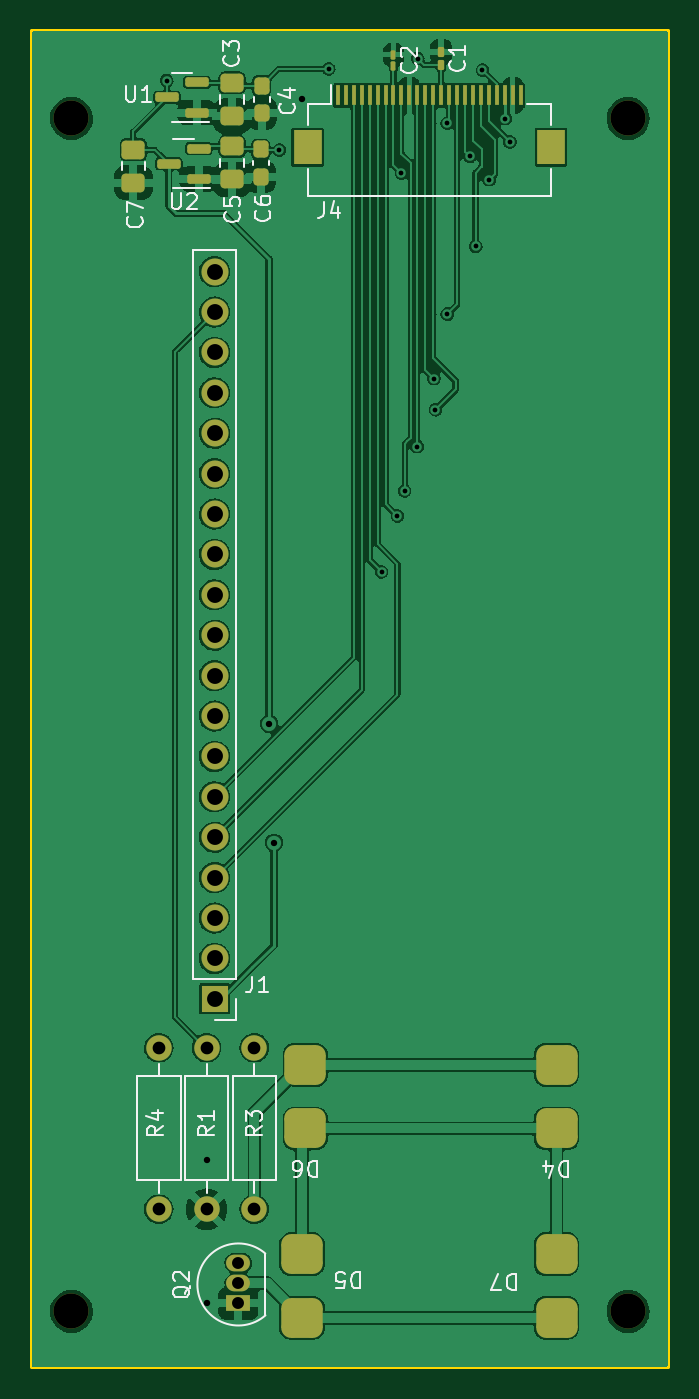
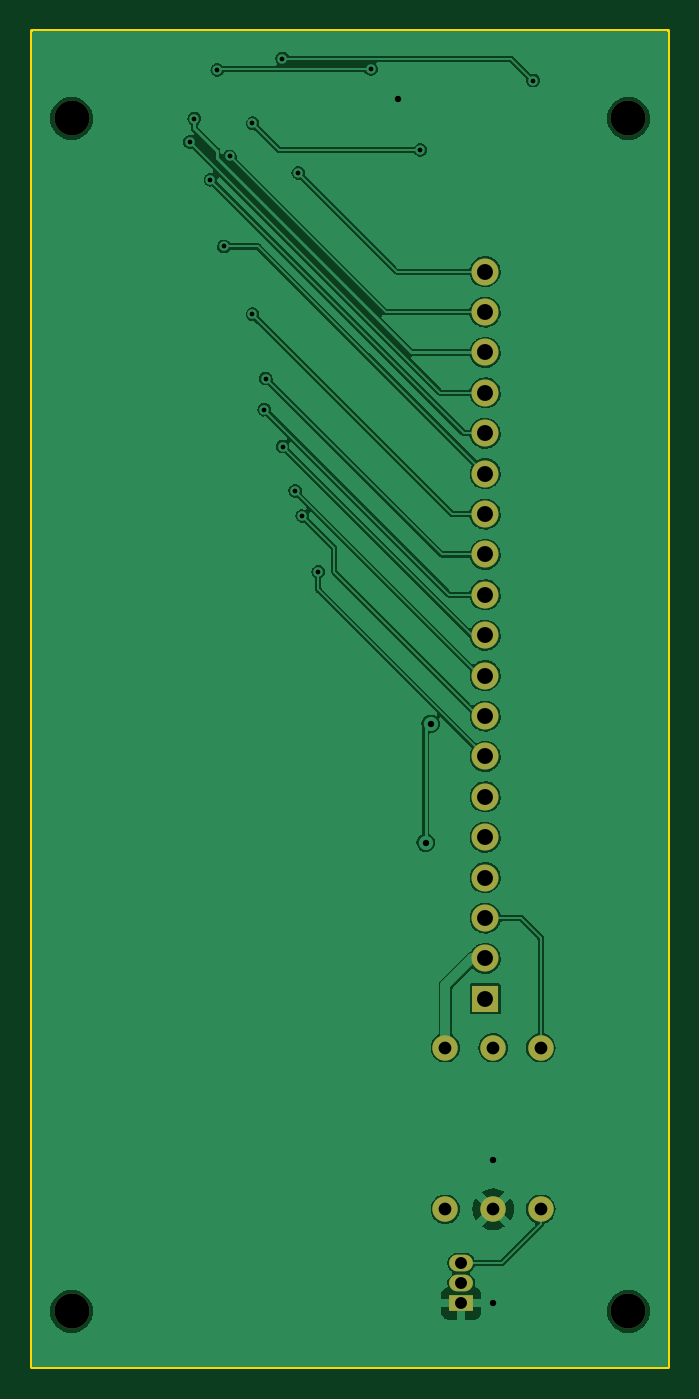
Circuit board: 9 layer files. Board 40.0 x 84.0 mm.
- bottom_mask: vogelhuisje_camera_board-B_Mask.gbs (1573 bytes)
- bottom_silk: vogelhuisje_camera_board-B_Silkscreen.gbo (1576 bytes)
- bottom_copper: vogelhuisje_camera_board-Back.gbl (104714 bytes)
- outline: vogelhuisje_camera_board-Edge_Cuts.gm1 (743 bytes)
- top_mask: vogelhuisje_camera_board-F_Mask.gts (4238 bytes)
- top_silk: vogelhuisje_camera_board-F_Silkscreen.gto (18271 bytes)
- top_copper: vogelhuisje_camera_board-Front.gtl (174721 bytes)
- drill: vogelhuisje_camera_board-NPTH.drl (396 bytes)
- drill: vogelhuisje_camera_board-PTH.drl (1328 bytes)

=== bottom_mask: vogelhuisje_camera_board-B_Mask.gbs ===
G04 #@! TF.GenerationSoftware,KiCad,Pcbnew,(6.0.6)*
G04 #@! TF.CreationDate,2022-07-04T23:45:59+02:00*
G04 #@! TF.ProjectId,vogelhuisje_camera_board,766f6765-6c68-4756-9973-6a655f63616d,rev?*
G04 #@! TF.SameCoordinates,Original*
G04 #@! TF.FileFunction,Soldermask,Bot*
G04 #@! TF.FilePolarity,Negative*
%FSLAX46Y46*%
G04 Gerber Fmt 4.6, Leading zero omitted, Abs format (unit mm)*
G04 Created by KiCad (PCBNEW (6.0.6)) date 2022-07-04 23:45:59*
%MOMM*%
%LPD*%
G01*
G04 APERTURE LIST*
%ADD10C,2.200000*%
%ADD11R,1.500000X1.050000*%
%ADD12O,1.500000X1.050000*%
%ADD13C,1.600000*%
%ADD14O,1.600000X1.600000*%
%ADD15R,1.700000X1.700000*%
%ADD16O,1.700000X1.700000*%
G04 APERTURE END LIST*
D10*
X92500000Y-72500000D03*
D11*
X103000000Y-147000000D03*
D12*
X103000000Y-145730000D03*
X103000000Y-144460000D03*
D13*
X101000000Y-141080000D03*
D14*
X101000000Y-130920000D03*
D13*
X104000000Y-130920000D03*
D14*
X104000000Y-141080000D03*
D10*
X92500000Y-147500000D03*
D15*
X101500000Y-127850000D03*
D16*
X101500000Y-125310000D03*
X101500000Y-122770000D03*
X101500000Y-120230000D03*
X101500000Y-117690000D03*
X101500000Y-115150000D03*
X101500000Y-112610000D03*
X101500000Y-110070000D03*
X101500000Y-107530000D03*
X101500000Y-104990000D03*
X101500000Y-102450000D03*
X101500000Y-99910000D03*
X101500000Y-97370000D03*
X101500000Y-94830000D03*
X101500000Y-92290000D03*
X101500000Y-89750000D03*
X101500000Y-87210000D03*
X101500000Y-84670000D03*
X101500000Y-82130000D03*
D13*
X98000000Y-130920000D03*
D14*
X98000000Y-141080000D03*
D10*
X127500000Y-72500000D03*
X127500000Y-147500000D03*
M02*

=== bottom_silk: vogelhuisje_camera_board-B_Silkscreen.gbo ===
G04 #@! TF.GenerationSoftware,KiCad,Pcbnew,(6.0.6)*
G04 #@! TF.CreationDate,2022-07-04T23:45:59+02:00*
G04 #@! TF.ProjectId,vogelhuisje_camera_board,766f6765-6c68-4756-9973-6a655f63616d,rev?*
G04 #@! TF.SameCoordinates,Original*
G04 #@! TF.FileFunction,Legend,Bot*
G04 #@! TF.FilePolarity,Positive*
%FSLAX46Y46*%
G04 Gerber Fmt 4.6, Leading zero omitted, Abs format (unit mm)*
G04 Created by KiCad (PCBNEW (6.0.6)) date 2022-07-04 23:45:59*
%MOMM*%
%LPD*%
G01*
G04 APERTURE LIST*
%ADD10C,2.200000*%
%ADD11R,1.500000X1.050000*%
%ADD12O,1.500000X1.050000*%
%ADD13C,1.600000*%
%ADD14O,1.600000X1.600000*%
%ADD15R,1.700000X1.700000*%
%ADD16O,1.700000X1.700000*%
G04 APERTURE END LIST*
%LPC*%
D10*
X92500000Y-72500000D03*
D11*
X103000000Y-147000000D03*
D12*
X103000000Y-145730000D03*
X103000000Y-144460000D03*
D13*
X101000000Y-141080000D03*
D14*
X101000000Y-130920000D03*
D13*
X104000000Y-130920000D03*
D14*
X104000000Y-141080000D03*
D10*
X92500000Y-147500000D03*
D15*
X101500000Y-127850000D03*
D16*
X101500000Y-125310000D03*
X101500000Y-122770000D03*
X101500000Y-120230000D03*
X101500000Y-117690000D03*
X101500000Y-115150000D03*
X101500000Y-112610000D03*
X101500000Y-110070000D03*
X101500000Y-107530000D03*
X101500000Y-104990000D03*
X101500000Y-102450000D03*
X101500000Y-99910000D03*
X101500000Y-97370000D03*
X101500000Y-94830000D03*
X101500000Y-92290000D03*
X101500000Y-89750000D03*
X101500000Y-87210000D03*
X101500000Y-84670000D03*
X101500000Y-82130000D03*
D13*
X98000000Y-130920000D03*
D14*
X98000000Y-141080000D03*
D10*
X127500000Y-72500000D03*
X127500000Y-147500000D03*
M02*

=== bottom_copper: vogelhuisje_camera_board-Back.gbl (104714 bytes, source omitted) ===
=== outline: vogelhuisje_camera_board-Edge_Cuts.gm1 ===
G04 #@! TF.GenerationSoftware,KiCad,Pcbnew,(6.0.6)*
G04 #@! TF.CreationDate,2022-07-04T23:45:59+02:00*
G04 #@! TF.ProjectId,vogelhuisje_camera_board,766f6765-6c68-4756-9973-6a655f63616d,rev?*
G04 #@! TF.SameCoordinates,Original*
G04 #@! TF.FileFunction,Profile,NP*
%FSLAX46Y46*%
G04 Gerber Fmt 4.6, Leading zero omitted, Abs format (unit mm)*
G04 Created by KiCad (PCBNEW (6.0.6)) date 2022-07-04 23:45:59*
%MOMM*%
%LPD*%
G01*
G04 APERTURE LIST*
G04 #@! TA.AperFunction,Profile*
%ADD10C,0.254000*%
G04 #@! TD*
G04 APERTURE END LIST*
D10*
X90000000Y-67000000D02*
X130000000Y-67000000D01*
X130000000Y-67000000D02*
X130000000Y-151000000D01*
X130000000Y-151000000D02*
X90000000Y-151000000D01*
X90000000Y-151000000D02*
X90000000Y-67000000D01*
M02*

=== top_mask: vogelhuisje_camera_board-F_Mask.gts ===
G04 #@! TF.GenerationSoftware,KiCad,Pcbnew,(6.0.6)*
G04 #@! TF.CreationDate,2022-07-04T23:45:59+02:00*
G04 #@! TF.ProjectId,vogelhuisje_camera_board,766f6765-6c68-4756-9973-6a655f63616d,rev?*
G04 #@! TF.SameCoordinates,Original*
G04 #@! TF.FileFunction,Soldermask,Top*
G04 #@! TF.FilePolarity,Negative*
%FSLAX46Y46*%
G04 Gerber Fmt 4.6, Leading zero omitted, Abs format (unit mm)*
G04 Created by KiCad (PCBNEW (6.0.6)) date 2022-07-04 23:45:59*
%MOMM*%
%LPD*%
G01*
G04 APERTURE LIST*
G04 Aperture macros list*
%AMRoundRect*
0 Rectangle with rounded corners*
0 $1 Rounding radius*
0 $2 $3 $4 $5 $6 $7 $8 $9 X,Y pos of 4 corners*
0 Add a 4 corners polygon primitive as box body*
4,1,4,$2,$3,$4,$5,$6,$7,$8,$9,$2,$3,0*
0 Add four circle primitives for the rounded corners*
1,1,$1+$1,$2,$3*
1,1,$1+$1,$4,$5*
1,1,$1+$1,$6,$7*
1,1,$1+$1,$8,$9*
0 Add four rect primitives between the rounded corners*
20,1,$1+$1,$2,$3,$4,$5,0*
20,1,$1+$1,$4,$5,$6,$7,0*
20,1,$1+$1,$6,$7,$8,$9,0*
20,1,$1+$1,$8,$9,$2,$3,0*%
G04 Aperture macros list end*
%ADD10C,2.200000*%
%ADD11RoundRect,0.625000X0.675000X0.625000X-0.675000X0.625000X-0.675000X-0.625000X0.675000X-0.625000X0*%
%ADD12RoundRect,0.237500X-0.237500X0.300000X-0.237500X-0.300000X0.237500X-0.300000X0.237500X0.300000X0*%
%ADD13R,1.500000X1.050000*%
%ADD14O,1.500000X1.050000*%
%ADD15RoundRect,0.075000X-0.075000X0.212500X-0.075000X-0.212500X0.075000X-0.212500X0.075000X0.212500X0*%
%ADD16C,1.600000*%
%ADD17O,1.600000X1.600000*%
%ADD18RoundRect,0.150000X0.587500X0.150000X-0.587500X0.150000X-0.587500X-0.150000X0.587500X-0.150000X0*%
%ADD19R,0.300000X1.300000*%
%ADD20R,1.800000X2.200000*%
%ADD21R,1.700000X1.700000*%
%ADD22O,1.700000X1.700000*%
%ADD23RoundRect,0.100000X-0.100000X0.217500X-0.100000X-0.217500X0.100000X-0.217500X0.100000X0.217500X0*%
%ADD24RoundRect,0.250000X-0.475000X0.337500X-0.475000X-0.337500X0.475000X-0.337500X0.475000X0.337500X0*%
G04 APERTURE END LIST*
D10*
X92500000Y-72500000D03*
D11*
X123000000Y-147900000D03*
X123000000Y-143900000D03*
D12*
X104400000Y-74437500D03*
X104400000Y-76162500D03*
D13*
X103000000Y-147000000D03*
D14*
X103000000Y-145730000D03*
X103000000Y-144460000D03*
D15*
X112750000Y-68502500D03*
X112750000Y-69177500D03*
D16*
X101000000Y-141080000D03*
D17*
X101000000Y-130920000D03*
D18*
X100497500Y-76290000D03*
X100497500Y-74390000D03*
X98622500Y-75340000D03*
D16*
X104000000Y-130920000D03*
D17*
X104000000Y-141080000D03*
D10*
X92500000Y-147500000D03*
D11*
X107200000Y-136000000D03*
X107200000Y-132000000D03*
D19*
X109250000Y-71050000D03*
X109750000Y-71050000D03*
X110250000Y-71050000D03*
X110750000Y-71050000D03*
X111250000Y-71050000D03*
X111750000Y-71050000D03*
X112250000Y-71050000D03*
X112750000Y-71050000D03*
X113250000Y-71050000D03*
X113750000Y-71050000D03*
X114250000Y-71050000D03*
X114750000Y-71050000D03*
X115250000Y-71050000D03*
X115750000Y-71050000D03*
X116250000Y-71050000D03*
X116750000Y-71050000D03*
X117250000Y-71050000D03*
X117750000Y-71050000D03*
X118250000Y-71050000D03*
X118750000Y-71050000D03*
X119250000Y-71050000D03*
X119750000Y-71050000D03*
X120250000Y-71050000D03*
X120750000Y-71050000D03*
D20*
X107350000Y-74300000D03*
X122650000Y-74300000D03*
D21*
X101500000Y-127850000D03*
D22*
X101500000Y-125310000D03*
X101500000Y-122770000D03*
X101500000Y-120230000D03*
X101500000Y-117690000D03*
X101500000Y-115150000D03*
X101500000Y-112610000D03*
X101500000Y-110070000D03*
X101500000Y-107530000D03*
X101500000Y-104990000D03*
X101500000Y-102450000D03*
X101500000Y-99910000D03*
X101500000Y-97370000D03*
X101500000Y-94830000D03*
X101500000Y-92290000D03*
X101500000Y-89750000D03*
X101500000Y-87210000D03*
X101500000Y-84670000D03*
X101500000Y-82130000D03*
D16*
X98000000Y-130920000D03*
D17*
X98000000Y-141080000D03*
D23*
X115750000Y-68302500D03*
X115750000Y-69117500D03*
D11*
X123000000Y-136000000D03*
X123000000Y-132000000D03*
D10*
X127500000Y-72500000D03*
D24*
X102600000Y-70262500D03*
X102600000Y-72337500D03*
D18*
X100397500Y-72130000D03*
X100397500Y-70230000D03*
X98522500Y-71180000D03*
D10*
X127500000Y-147500000D03*
D24*
X96400000Y-74462500D03*
X96400000Y-76537500D03*
D11*
X107000000Y-147900000D03*
X107000000Y-143900000D03*
D24*
X102600000Y-74262500D03*
X102600000Y-76337500D03*
D12*
X104460000Y-70437500D03*
X104460000Y-72162500D03*
M02*

=== top_silk: vogelhuisje_camera_board-F_Silkscreen.gto (18271 bytes, source omitted) ===
=== top_copper: vogelhuisje_camera_board-Front.gtl (174721 bytes, source omitted) ===
=== drill: vogelhuisje_camera_board-NPTH.drl ===
M48
; DRILL file {KiCad (6.0.6)} date ma 04 jul 2022 23:45:56 CEST
; FORMAT={-:-/ absolute / metric / decimal}
; #@! TF.CreationDate,2022-07-04T23:45:56+02:00
; #@! TF.GenerationSoftware,Kicad,Pcbnew,(6.0.6)
; #@! TF.FileFunction,NonPlated,1,2,NPTH
FMAT,2
METRIC
; #@! TA.AperFunction,NonPlated,NPTH,ComponentDrill
T1C2.200
%
G90
G05
T1
X92.5Y-72.5
X92.5Y-147.5
X127.5Y-72.5
X127.5Y-147.5
T0
M30

=== drill: vogelhuisje_camera_board-PTH.drl ===
M48
; DRILL file {KiCad (6.0.6)} date ma 04 jul 2022 23:45:56 CEST
; FORMAT={-:-/ absolute / metric / decimal}
; #@! TF.CreationDate,2022-07-04T23:45:56+02:00
; #@! TF.GenerationSoftware,Kicad,Pcbnew,(6.0.6)
; #@! TF.FileFunction,Plated,1,2,PTH
FMAT,2
METRIC
; #@! TA.AperFunction,Plated,PTH,ViaDrill
T1C0.300
; #@! TA.AperFunction,Plated,PTH,ViaDrill
T2C0.400
; #@! TA.AperFunction,Plated,PTH,ComponentDrill
T3C0.750
; #@! TA.AperFunction,Plated,PTH,ComponentDrill
T4C0.800
; #@! TA.AperFunction,Plated,PTH,ComponentDrill
T5C1.000
%
G90
G05
T1
X98.49Y-70.12
X105.58Y-74.48
X108.68Y-69.38
X112.0Y-101.0
X113.0Y-97.5
X113.25Y-75.94
X113.45Y-95.92
X114.24Y-93.13
X114.27Y-68.74
X115.29Y-88.85
X115.39Y-90.81
X116.13Y-72.8
X116.13Y-84.81
X117.55Y-74.88
X117.92Y-80.55
X118.34Y-69.46
X118.77Y-76.35
X119.79Y-72.51
X120.07Y-73.99
T2
X101.0Y-138.0
X101.0Y-147.0
X104.93Y-110.56
X105.24Y-118.04
X106.99Y-71.25
T3
X103.0Y-144.46
X103.0Y-145.73
X103.0Y-147.0
T4
X98.0Y-130.92
X98.0Y-141.08
X101.0Y-130.92
X101.0Y-141.08
X104.0Y-130.92
X104.0Y-141.08
T5
X101.5Y-82.13
X101.5Y-84.67
X101.5Y-87.21
X101.5Y-89.75
X101.5Y-92.29
X101.5Y-94.83
X101.5Y-97.37
X101.5Y-99.91
X101.5Y-102.45
X101.5Y-104.99
X101.5Y-107.53
X101.5Y-110.07
X101.5Y-112.61
X101.5Y-115.15
X101.5Y-117.69
X101.5Y-120.23
X101.5Y-122.77
X101.5Y-125.31
X101.5Y-127.85
T0
M30

